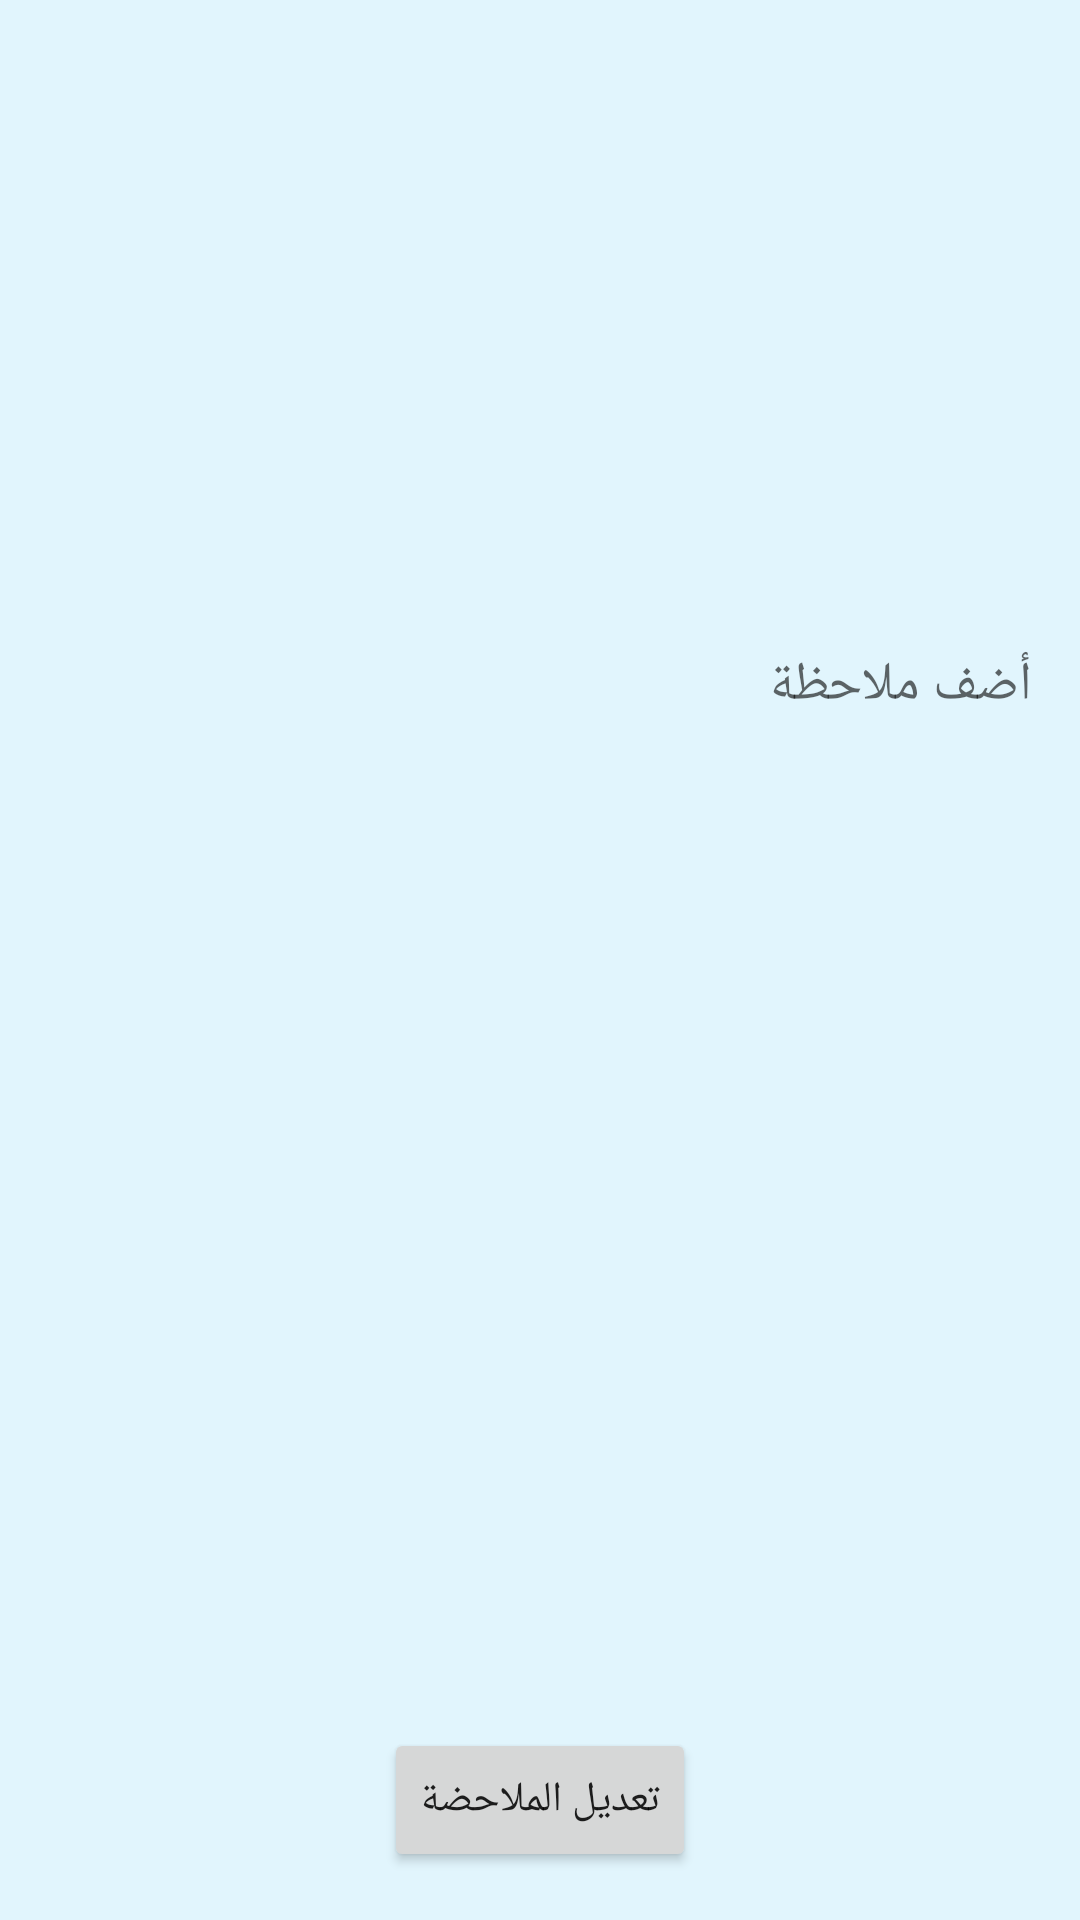

The Android layout XML behind this screen, and the referenced resources:
<!-- AndroidManifest.xml: application theme AppTheme -->
<!-- res/layout/activity_note_photo_details.xml -->
<?xml version="1.0" encoding="utf-8"?>
<layout xmlns:android="http://schemas.android.com/apk/res/android">

    <RelativeLayout
        android:id="@+id/PhotoRelativeLayout"
        android:layout_width="match_parent"
        android:layout_height="wrap_content"
        android:background="@color/blue">

        <ImageView
            android:id="@+id/photoImageView"
            android:layout_width="match_parent"
            android:layout_height="200dp"
            android:layout_alignParentTop="true"
            android:layout_centerHorizontal="true"
            android:scaleType="fitCenter"
            android:src="@drawable/ic_photo" />

        <EditText
            android:id="@+id/photoNoteEditText"
            android:layout_width="match_parent"
            android:layout_height="wrap_content"
            android:layout_below="@+id/photoImageView"
            android:layout_alignParentStart="true"
            android:layout_alignParentEnd="true"
            android:layout_alignParentBottom="true"
            android:background="@android:color/transparent"
            android:gravity="top"
            android:hint="@string/add_note_text"
            android:padding="16dp" />

        <Button
            android:id="@+id/noteEditButton"
            android:layout_width="wrap_content"
            android:layout_height="wrap_content"
            android:layout_alignBottom="@id/photoNoteEditText"
            android:layout_centerHorizontal="true"
            android:layout_margin="16dp"
            android:text="تعديل الملاحضة" />

    </RelativeLayout>
</layout>
<!-- resources referenced by this layout -->
<resources>
  <color name="blue">#e1f5fd</color>
  <string name="add_note_text">أضف ملاحظة</string>
  <style name="AppTheme" parent="Theme.MaterialComponents.Light.DarkActionBar">
          
          <item name="colorPrimary">@android:color/holo_green_light</item>
          <item name="colorPrimaryDark">@color/colorPrimaryDark</item>
          <item name="colorAccent">@color/colorAccent</item>
      </style>
  <color name="colorPrimaryDark">#80868b</color>
  <color name="colorAccent">#42A5F5</color>
</resources>
